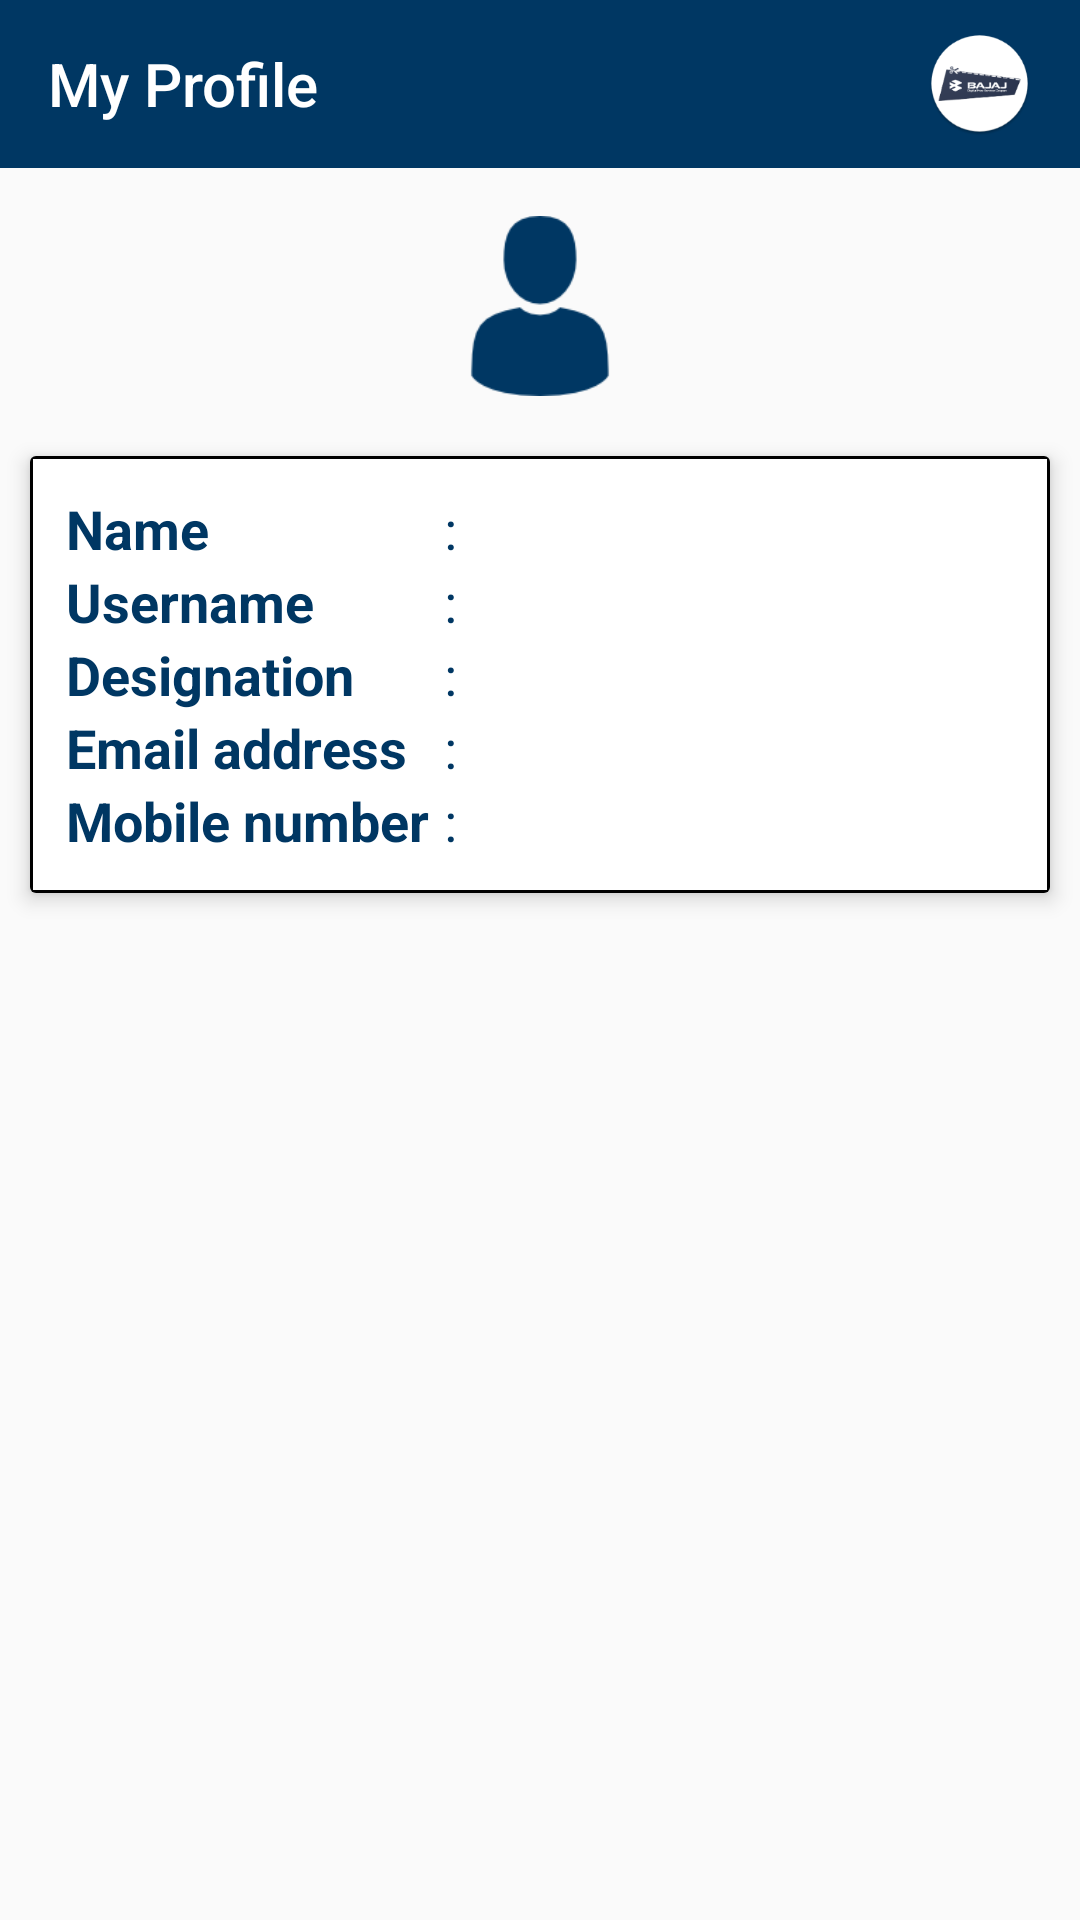

The Android layout XML behind this screen, and the referenced resources:
<!-- AndroidManifest.xml: application theme MyMaterialTheme -->
<!-- res/layout/activity_my_profile.xml -->
<?xml version="1.0" encoding="utf-8"?>
<ScrollView android:layout_width="match_parent"
    android:layout_height="match_parent"
    xmlns:android="http://schemas.android.com/apk/res/android">

    <LinearLayout xmlns:android="http://schemas.android.com/apk/res/android"
        xmlns:app="http://schemas.android.com/apk/res-auto"
        android:layout_width="match_parent"
        android:layout_height="match_parent"
        android:orientation="vertical">

        <android.support.v7.widget.Toolbar
            android:id="@+id/toolbar"
            android:layout_width="match_parent"
            android:layout_height="wrap_content"
            android:background="@color/colorPrimary"
            app:navigationIcon="@drawable/ic_back"
            app:popupTheme="@style/AppTheme.PopupOverlay"
            app:titleTextAppearance="@style/Toolbar.TitleText">

            <RelativeLayout
                android:layout_width="match_parent"
                android:layout_height="match_parent">

                <TextView
                    android:layout_width="wrap_content"
                    android:layout_height="wrap_content"
                    android:text="My Profile"
                    style="@style/Toolbar.TitleText"
                    android:layout_alignParentLeft="true"
                    android:layout_centerVertical="true"/>

                <ImageView
                    android:id="@+id/flag"
                    android:layout_width="35dp"
                    android:layout_height="35dp"
                    android:layout_alignParentRight="true"
                    android:layout_centerVertical="true"
                    android:layout_marginRight="@dimen/dp_16"
                    android:src="@mipmap/ic_launcher" />
            </RelativeLayout>

        </android.support.v7.widget.Toolbar>

        <ImageView
            android:id="@+id/sex"
            android:layout_width="60dp"
            android:layout_height="60dp"
            android:layout_gravity="center_horizontal"
            android:layout_marginTop="@dimen/dp_16"
            android:src="@drawable/male" />

        <android.support.v7.widget.CardView xmlns:card_view="http://schemas.android.com/apk/res-auto"
            android:id="@+id/searchResult"
            android:layout_width="match_parent"
            android:layout_height="wrap_content"
            android:layout_marginBottom="@dimen/dp_10"
            android:layout_marginLeft="@dimen/dp_10"
            android:layout_marginRight="@dimen/dp_10"
            android:layout_marginTop="@dimen/dp_20"
            card_view:cardElevation="4dp">

            <LinearLayout
                android:layout_width="match_parent"
                android:layout_height="match_parent"
                android:background="@drawable/white_border"
                android:orientation="horizontal"
                android:padding="@dimen/dp_12">

                <LinearLayout
                    android:layout_width="wrap_content"
                    android:layout_height="wrap_content"
                    android:orientation="vertical">

                    <TextView
                        android:layout_width="match_parent"
                        android:layout_height="wrap_content"
                        android:text="Name"
                        android:textColor="@color/colorPrimary"
                        android:textSize="18sp"
                        android:textStyle="bold" />

                    <TextView
                        android:layout_width="match_parent"
                        android:layout_height="wrap_content"
                        android:text="Username"
                        android:textColor="@color/colorPrimary"
                        android:textSize="18sp"
                        android:textStyle="bold" />

                    <TextView
                        android:layout_width="match_parent"
                        android:layout_height="wrap_content"
                        android:text="Designation"
                        android:textColor="@color/colorPrimary"
                        android:textSize="18sp"
                        android:textStyle="bold" />

                    <TextView
                        android:layout_width="match_parent"
                        android:layout_height="wrap_content"
                        android:text="Email address"
                        android:textColor="@color/colorPrimary"
                        android:textSize="18sp"
                        android:textStyle="bold" />

                    <TextView
                        android:layout_width="match_parent"
                        android:layout_height="wrap_content"
                        android:text="Mobile number"
                        android:textColor="@color/colorPrimary"
                        android:textSize="18sp"
                        android:textStyle="bold" />
                </LinearLayout>

                <LinearLayout
                    android:layout_width="wrap_content"
                    android:layout_height="wrap_content"
                    android:layout_marginLeft="@dimen/dp_5"
                    android:orientation="vertical">

                    <TextView
                        android:layout_width="match_parent"
                        android:layout_height="wrap_content"
                        android:text=":"
                        android:textColor="@color/colorPrimary"
                        android:textSize="18sp" />

                    <TextView
                        android:layout_width="match_parent"
                        android:layout_height="wrap_content"
                        android:text=":"
                        android:textColor="@color/colorPrimary"
                        android:textSize="18sp" />

                    <TextView
                        android:layout_width="match_parent"
                        android:layout_height="wrap_content"
                        android:text=":"
                        android:textColor="@color/colorPrimary"
                        android:textSize="18sp" />

                    <TextView
                        android:layout_width="match_parent"
                        android:layout_height="wrap_content"
                        android:text=":"
                        android:textColor="@color/colorPrimary"
                        android:textSize="18sp" />

                    <TextView
                        android:layout_width="match_parent"
                        android:layout_height="wrap_content"
                        android:text=":"
                        android:textColor="@color/colorPrimary"
                        android:textSize="18sp" />
                </LinearLayout>

                <LinearLayout
                    android:layout_width="wrap_content"
                    android:layout_height="wrap_content"
                    android:layout_marginLeft="@dimen/dp_5"
                    android:orientation="vertical">

                    <TextView
                        android:id="@+id/name"
                        android:layout_width="match_parent"
                        android:layout_height="wrap_content"
                        android:singleLine="true"
                        android:text=""
                        android:textColor="@color/colorPrimary"
                        android:textSize="18sp" />

                    <TextView
                        android:id="@+id/username"
                        android:layout_width="match_parent"
                        android:layout_height="wrap_content"
                        android:singleLine="true"
                        android:text=""
                        android:textColor="@color/colorPrimary"
                        android:textSize="18sp" />

                    <TextView
                        android:id="@+id/designation"
                        android:layout_width="match_parent"
                        android:layout_height="wrap_content"
                        android:singleLine="true"
                        android:text=""
                        android:textColor="@color/colorPrimary"
                        android:textSize="18sp" />

                    <TextView
                        android:id="@+id/email"
                        android:layout_width="match_parent"
                        android:layout_height="wrap_content"
                        android:singleLine="true"
                        android:text=""
                        android:textColor="@color/colorPrimary"
                        android:textSize="@dimen/sp_16" />

                    <TextView
                        android:id="@+id/mobile"
                        android:layout_width="match_parent"
                        android:layout_height="wrap_content"
                        android:singleLine="true"
                        android:text=""
                        android:textColor="@color/colorPrimary"
                        android:textSize="18sp" />
                </LinearLayout>

            </LinearLayout>


        </android.support.v7.widget.CardView>


    </LinearLayout>

</ScrollView>
<!-- resources referenced by this layout -->
<resources>
  <color name="colorPrimary">#003763</color>
  <dimen name="dp_10">10dp</dimen>
  <dimen name="dp_12">12dp</dimen>
  <dimen name="dp_16">16dp</dimen>
  <dimen name="dp_20">20dp</dimen>
  <dimen name="dp_5">5dp</dimen>
  <dimen name="sp_16">16sp</dimen>
  <!-- drawable male: png bitmap (drawable, 2448 bytes) -->
  <!-- drawable white_border (drawable) -->
  <shape xmlns:android="http://schemas.android.com/apk/res/android" android:shape="rectangle" >
  
      <stroke android:width="1dip" android:color="#000000"/>
  
  </shape>
  <!-- mipmap ic_launcher: png bitmap (mipmap-hdpi, 5137 bytes) -->
  <style name="AppTheme.PopupOverlay" parent="ThemeOverlay.AppCompat.Light" />
  <style name="Toolbar.TitleText" parent="TextAppearance.Widget.AppCompat.Toolbar.Title">
          <item name="android:textSize">20sp</item>
          <item name="android:singleLine">true</item>
          <item name="android:textColor">@color/white</item>
      </style>
  <style name="MyMaterialTheme" parent="MyMaterialTheme.Base" />
  <color name="white">#ffffff</color>
  <style name="MyMaterialTheme.Base" parent="Theme.AppCompat.Light.DarkActionBar">
          <item name="windowNoTitle">true</item>
          <item name="windowActionBar">false</item>
          <item name="colorPrimary">@color/colorPrimary</item>
          <item name="colorPrimaryDark">@color/colorPrimaryDark</item>
          <item name="colorAccent">@color/colorAccent</item>
          <item name="drawerArrowStyle">@style/DrawerArrowStyle</item>
      </style>
  <color name="colorPrimaryDark">#001138</color>
  <color name="colorAccent">#3e6091</color>
  <style name="DrawerArrowStyle" parent="@style/Widget.AppCompat.DrawerArrowToggle">
          <item name="spinBars">true</item>
          <item name="color">@color/white</item>
      </style>
</resources>
